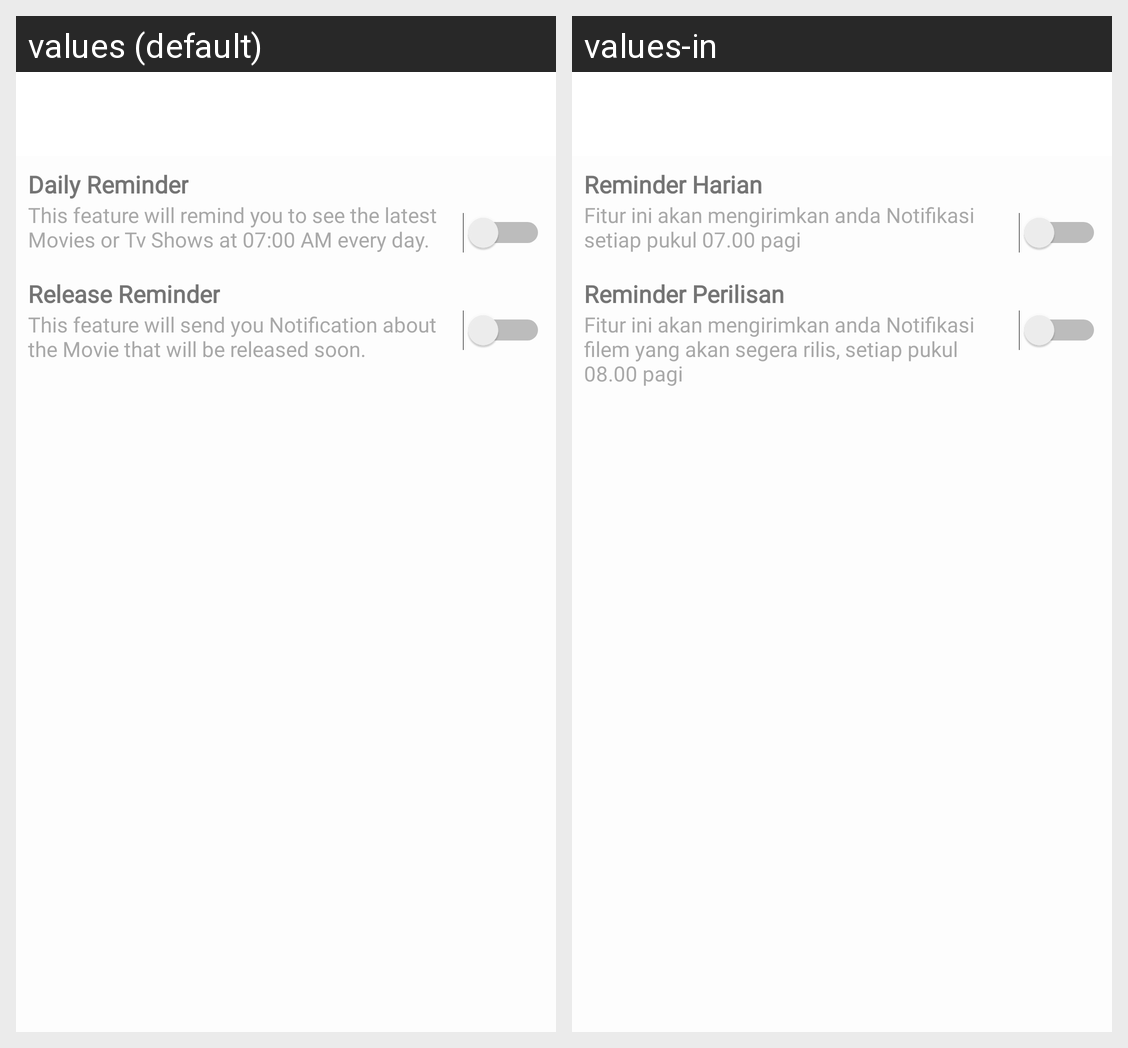

Here is an Android app screen in its default locale and in the app's own translations. Write out the translated-string differences for the strings that appear on this screen.
Android screen res/layout/activity_setting.xml rendered under 2 locales, left to right: values (default), values-in. Device: Nexus 5 (rendered at 1080×1920; each locale shown at half size, 540×960, under a caption strip naming it); theme AppTheme.NoActionBar.
Strings drawn on this screen, with the default value and each locale's value (text and hints the layout hard-codes, and strings that could not be matched under every locale, appear in the picture but are not listed):

strDailyTitle
  values: Daily Reminder
  values-in: Reminder Harian

strDailyDesc
  values: This feature will remind you to see the latest Movies or Tv Shows at 07:00 AM every day.
  values-in: Fitur ini akan mengirimkan anda Notifikasi setiap pukul 07.00 pagi

strReleaseTitle
  values: Release Reminder
  values-in: Reminder Perilisan

strReleaseDesc
  values: This feature will send you Notification about the Movie that will be released soon.
  values-in: Fitur ini akan mengirimkan anda Notifikasi filem yang akan segera rilis, setiap pukul 08.00 pagi
